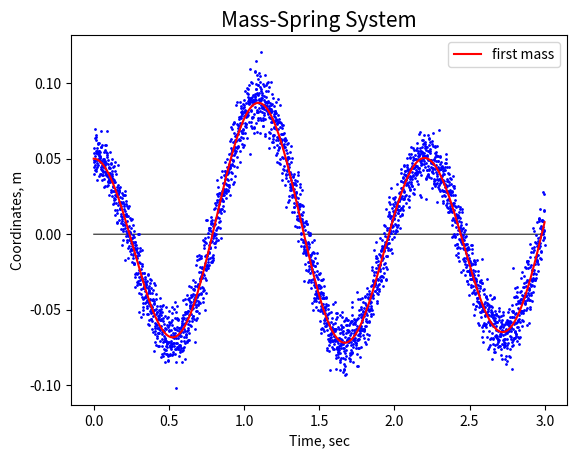

The matplotlib source for this figure:
import numpy as np
import matplotlib.pyplot as plt


class MassSpringSystem:
    def __init__(self, m1, m2, k1, k2, k3, x10, x20, v10=0.0, v20=0.0):
        self.K = np.empty([2, 2], dtype=float)
        self.K[0][0] = -(k1 + k2) / m1
        self.K[0][1] = k2 / m1
        self.K[1][0] = k2 / m2
        self.K[1][1] = -(k2 + k3) / m2
        self.state = np.array([0.0, 0.0, 0.0, 0.0])

        self.initial_state = np.array([x10, v10, x20, v20])

    def f(self, state):
        a = np.matmul(self.K, [state[0], state[2]])
        self.state[1] = a[0]
        self.state[3] = a[1]
        self.state[0] = state[1]
        self.state[2] = state[3]


class RungeKutta4MethodSolver:
    def __init__(self, sys, stop=10, h=0.001):
        self.sys = sys
        self.stop = stop
        self.h = h
        self.k = np.empty([4, 4], dtype=float)

    def RK4(self, state):
        self.sys.f(state * self.h)
        self.k[0] = self.sys.state

        self.sys.f(state + self.k[0] / 2 * self.h)
        self.k[1] = self.sys.state

        self.sys.f(state + self.k[1] / 2 * self.h)
        self.k[2] = self.sys.state

        self.sys.f(state + self.k[2] * self.h)
        self.k[3] = self.sys.state

        return state + (self.k[0] + 2 * self.k[1] + 2 * self.k[2] + self.k[3]) / 6 * self.h


def createArr(sys, stop, h):
    time_arr = np.arange(0, stop, h)
    count = round(stop / h)

    solver = RungeKutta4MethodSolver(sys, stop, h)
    state = sys.initial_state

    arrX1 = [state[0]]
    arrX2 = [state[2]]

    for i in range(count - 1):
        # print(state)
        state = solver.RK4(state)

        arrX1.append(state[0])
        arrX2.append(state[2])

    return arrX1, arrX2, time_arr

def makeNose(arr):
    arr_with_noise = []
    for i in range(len(arr)):
        arr_with_noise.append(arr[i] + np.random.normal(scale=0.01))
    return arr_with_noise

def staticGraph(arrX1, arrX2, arrT):
    plt.plot(arrT, arrX1, color='y', label='first mass')
    plt.plot(arrT, arrX2, color='b', label='second mass')

    zero_arr = [0] * len(arrT)
    plt.plot(arrT, zero_arr, color='black', linewidth=0.7)

    plt.title('Mass-Spring System', fontsize=15)
    plt.xlabel('Time, sec', fontsize=10)
    plt.ylabel('Coordinates, m', fontsize=10)

    plt.legend()
    plt.show()
    return

def staticGraphInverseProblem(arrX_noise, arrX, arrT):
    zero_arr = [0] * len(arrT)
    plt.plot(arrT, zero_arr, color='black', linewidth=0.7)

    plt.plot(arrT, arrX_noise, 'bo', markersize=1)

    plt.plot(arrT, arrX, color='r', label='first mass')

    plt.title('Mass-Spring System', fontsize=15)
    plt.xlabel('Time, sec', fontsize=10)
    plt.ylabel('Coordinates, m', fontsize=10)

    plt.legend()
    plt.show()
    return

def main():
    m1 = 1
    m2 = 2.03
    k1 = 20
    k2 = 20
    k3 = 20
    x10 = 0.05
    x20 = -0.05
    v10 = 0
    v20 = 0

    sys = MassSpringSystem(m1, m2, k1, k2, k3, x10, x20, v10, v20)

    # временные характеристики:
    h = 0.001
    stop = 3
    arrX1, arrX2, arrT = createArr(sys, stop, h)

    arrX1_noise = makeNose(arrX1)
    arrX2_noise = makeNose(arrX2)

    # staticGraph(arrX1, arrX2, arrT)
    staticGraphInverseProblem(arrX1_noise, arrX1, arrT)
    # staticGraphInverseProblem(arrX2_noise, arrX2, arrT)

if __name__ == '__main__':
    main()